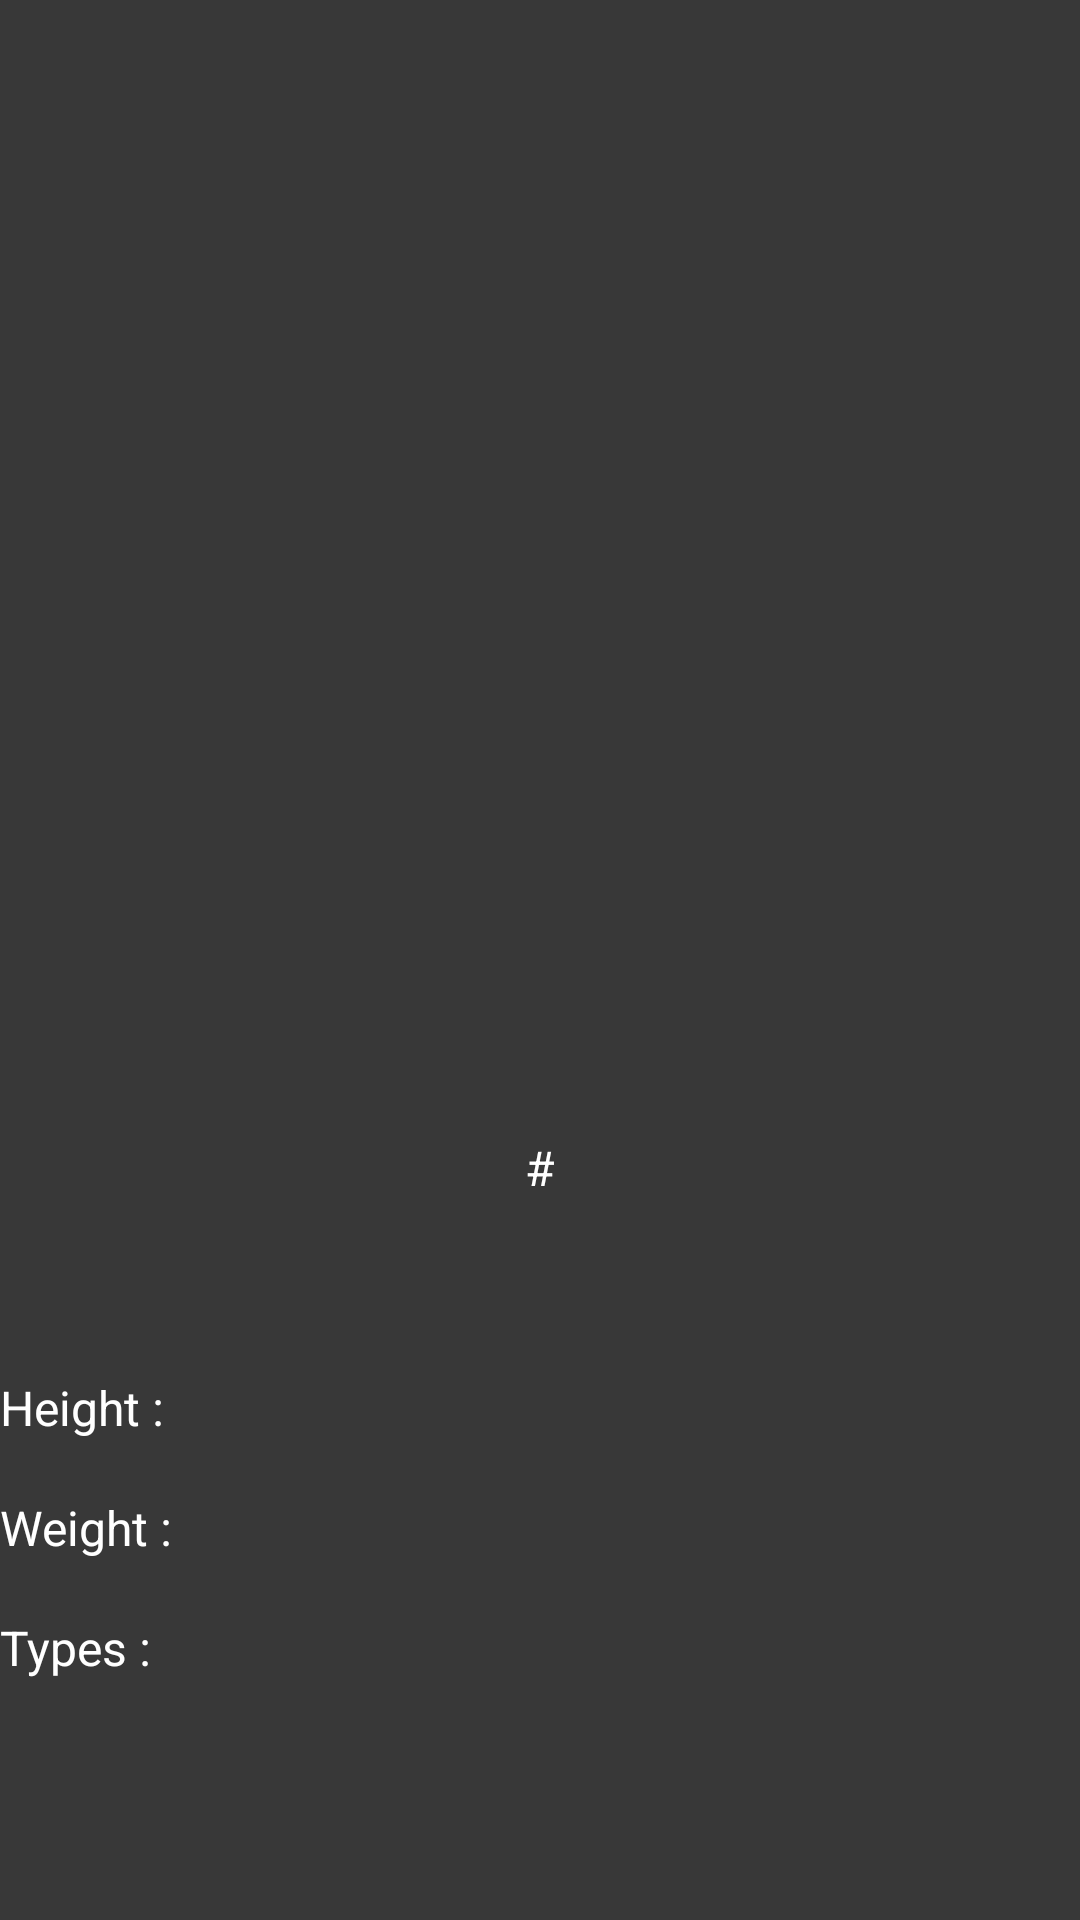

The Android layout XML behind this screen, and the referenced resources:
<!-- AndroidManifest.xml: application theme Darkpokemon -->
<!-- res/layout/fraginfo.xml -->
<?xml version="1.0" encoding="utf-8"?>
<RelativeLayout xmlns:android="http://schemas.android.com/apk/res/android"
    android:layout_width="match_parent"
    android:layout_height="match_parent">

    <TextView
        android:id="@+id/name"
        android:layout_width="wrap_content"
        android:layout_height="wrap_content"
        android:layout_alignParentBottom="true"
        android:layout_centerHorizontal="true"
        android:layout_marginBottom="330dp"
        android:text=""
        android:textColor="#FFFFFF"
        android:textSize="16dp" />

    <TextView
        android:id="@+id/description"
        android:layout_width="match_parent"
        android:layout_height="wrap_content"
        android:layout_alignParentBottom="true"
        android:layout_marginBottom="240dp"
        android:gravity="center"
        android:text="#"
        android:textColor="#FFFFFF"
        android:textSize="16dp" />

    <TextView
        android:id="@+id/taille"
        android:layout_width="wrap_content"
        android:layout_height="wrap_content"
        android:layout_alignParentBottom="true"
        android:layout_marginBottom="160dp"
        android:text="Height : "
        android:textColor="#FFFFFF"
        android:textSize="16dp" />

    <TextView
        android:id="@+id/poids"
        android:layout_width="wrap_content"
        android:layout_height="wrap_content"
        android:layout_alignParentBottom="true"
        android:layout_marginBottom="120dp"
        android:text="Weight : "
        android:textColor="#FFFFFF"
        android:textSize="16dp" />

    <TextView
        android:id="@+id/types"
        android:layout_width="wrap_content"
        android:layout_height="wrap_content"
        android:layout_alignParentBottom="true"
        android:layout_marginBottom="80dp"
        android:text="Types :  "
        android:textColor="#FFFFFF"
        android:textSize="16dp" />


</RelativeLayout>
<!-- resources referenced by this layout -->
<resources>
  <style name="Darkpokemon" parent="Theme.AppCompat.Light.DarkActionBar">
          
          <item name="colorPrimary">@color/colorPrimary</item>
          <item name="android:windowBackground">@color/colorgrey</item>
          <item name="colorPrimaryDark">@color/colorPrimaryDark</item>
          <item name="colorAccent">@color/colorAccent</item>
      </style>
  <color name="colorPrimary">#6200EE</color>
  <color name="colorgrey">#383838</color>
  <color name="colorPrimaryDark">#3700B3</color>
  <color name="colorAccent">#03DAC5</color>
</resources>
